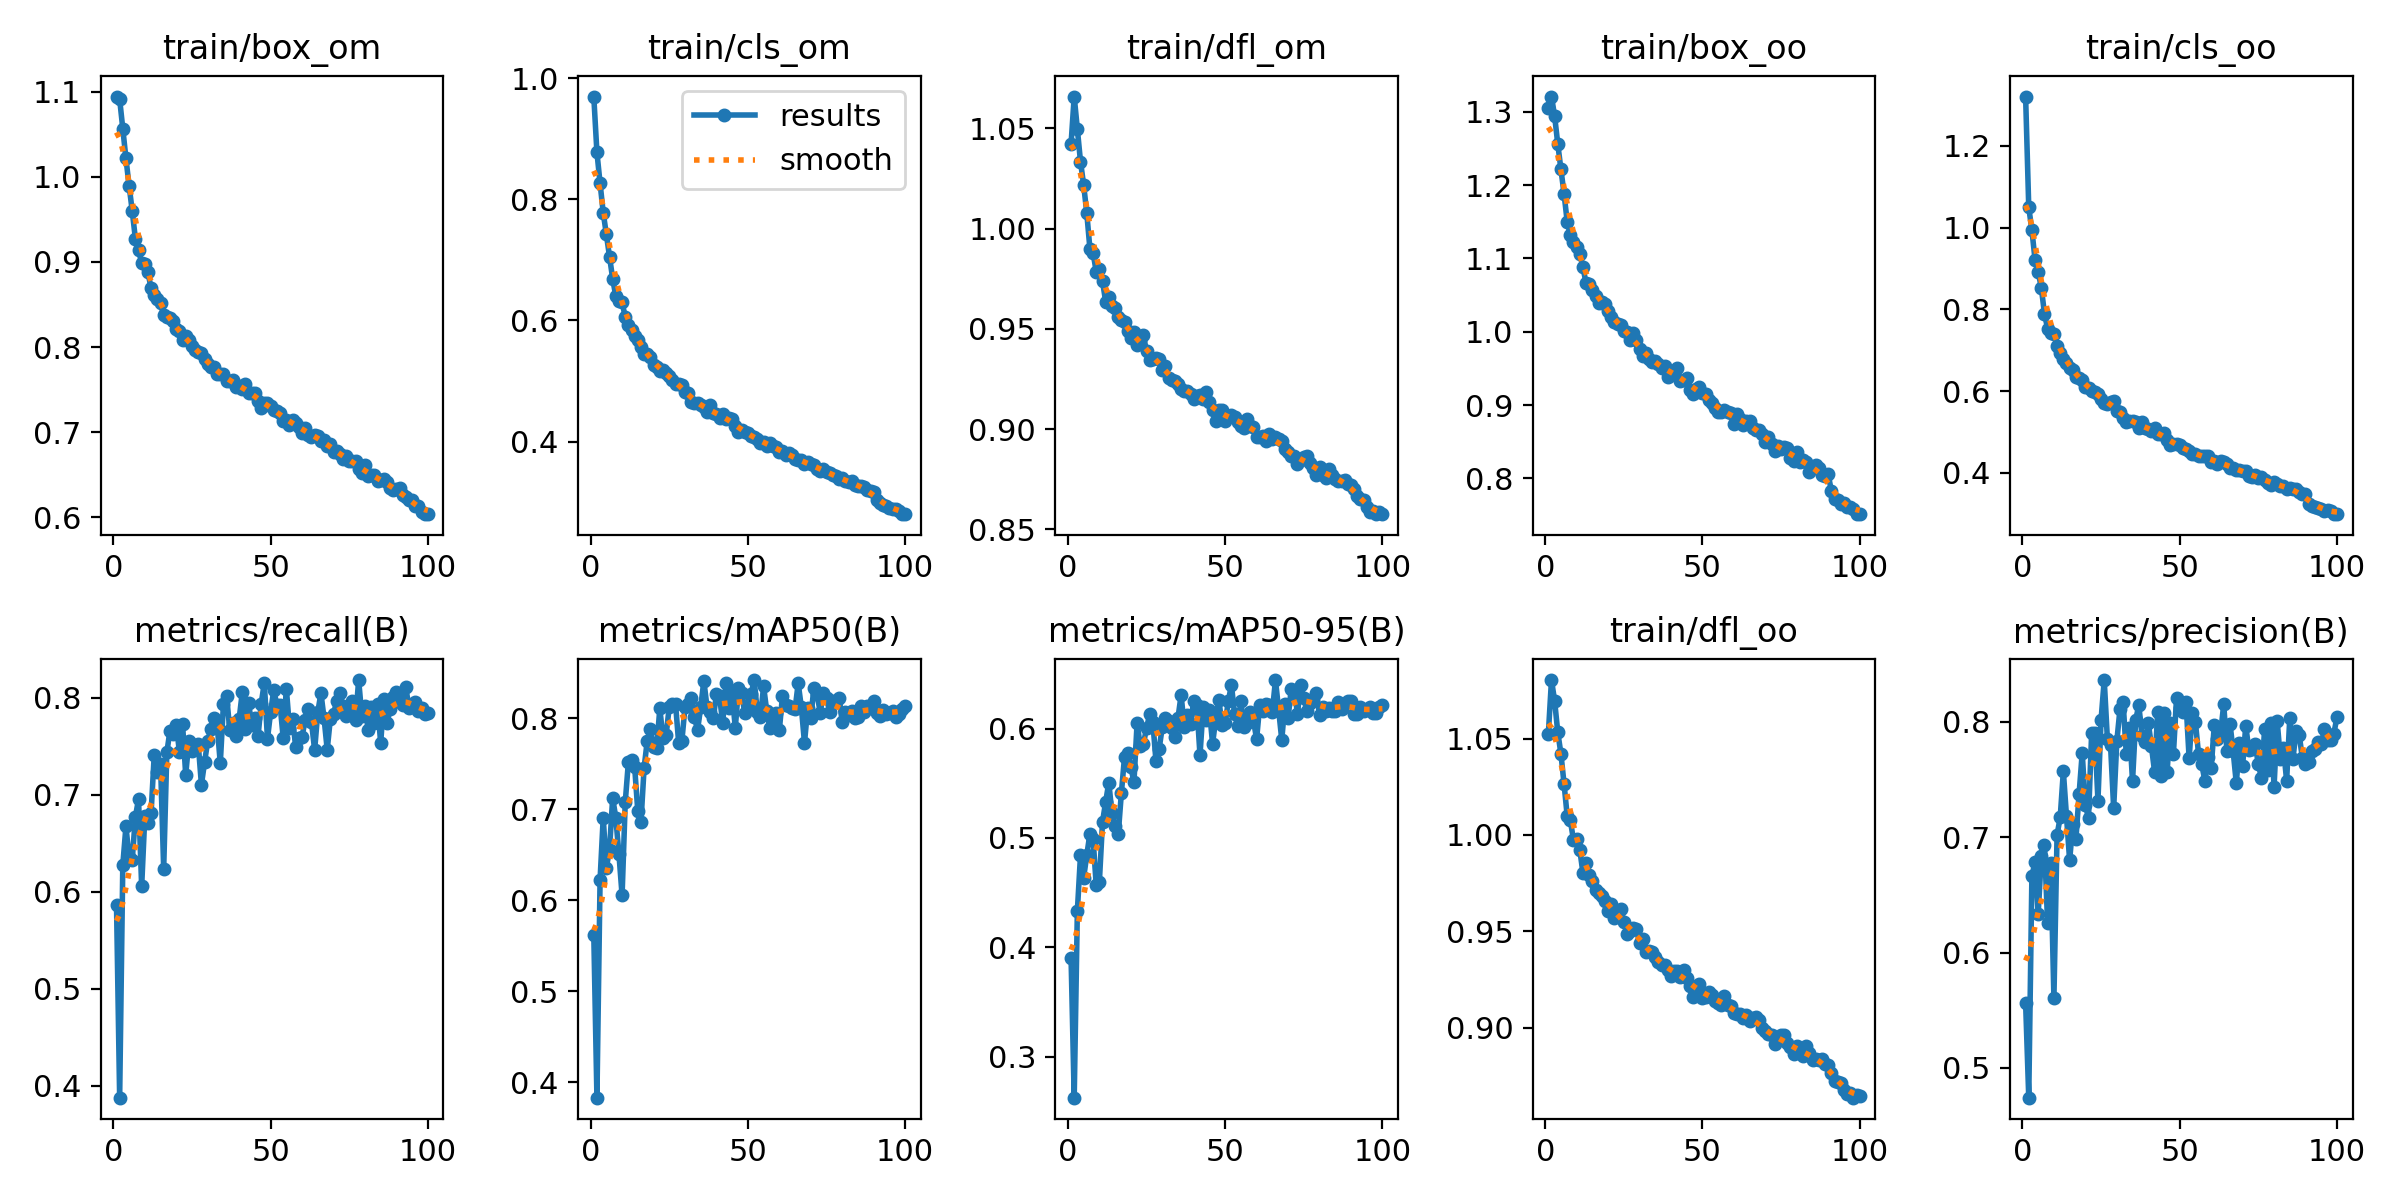

The file beside this chart, header and first rows:
epoch, train/box_om, train/cls_om, train/dfl_om, train/box_oo, train/cls_oo, train/dfl_oo, metrics/precision(B), metrics/recall(B), metrics/mAP50(B), metrics/mAP50-95(B), val/box_om, val/cls_om, val/dfl_om, val/box_oo, val/cls_oo, val/dfl_oo, lr/pg0, lr/pg1, lr/pg2
1, 1.094, 0.9696, 1.042, 1.305, 1.32, 1.052, 0.5564, 0.5871, 0.5624, 0.3907, 1.084, 1.219, 1.174, 1.166, 1.454, 1.198, 0.0004163, 0.0004163, 0.0004163
2, 1.091, 0.8773, 1.066, 1.321, 1.049, 1.08, 0.4742, 0.3879, 0.3833, 0.2626, 1.148, 1.104, 1.176, 1.227, 1.188, 1.195, 0.0008247, 0.0008247, 0.0008247
3, 1.056, 0.8266, 1.05, 1.294, 0.9935, 1.07, 0.6668, 0.6279, 0.6227, 0.4331, 1.043, 0.9201, 1.124, 1.122, 0.9893, 1.148, 0.001225, 0.001225, 0.001225
4, 1.021, 0.7778, 1.033, 1.256, 0.9211, 1.053, 0.6781, 0.6675, 0.6907, 0.4842, 1.13, 0.7688, 1.145, 1.227, 0.78, 1.184, 0.001213, 0.001213, 0.001213
5, 0.9895, 0.7421, 1.022, 1.222, 0.8914, 1.042, 0.6333, 0.6357, 0.6359, 0.4635, 1.026, 0.8156, 1.124, 1.096, 0.9459, 1.137, 0.001213, 0.001213, 0.001213
6, 0.9597, 0.7055, 1.008, 1.188, 0.8523, 1.026, 0.684, 0.6331, 0.6553, 0.4844, 1.039, 0.7904, 1.129, 1.105, 0.772, 1.143, 0.0012, 0.0012, 0.0012
7, 0.9273, 0.6692, 0.9898, 1.15, 0.7892, 1.01, 0.6931, 0.6773, 0.7125, 0.5039, 0.9963, 0.7526, 1.105, 1.079, 0.7566, 1.119, 0.001188, 0.001188, 0.001188
8, 0.9134, 0.64, 0.9879, 1.132, 0.7527, 1.008, 0.6252, 0.6957, 0.6906, 0.4995, 1.022, 0.7461, 1.125, 1.095, 0.7888, 1.142, 0.001176, 0.001176, 0.001176
9, 0.8991, 0.6325, 0.9785, 1.122, 0.7426, 0.9974, 0.6777, 0.6057, 0.6506, 0.4567, 1.01, 0.7083, 1.103, 1.087, 0.7018, 1.126, 0.001163, 0.001163, 0.001163
10, 0.8972, 0.6298, 0.9797, 1.116, 0.7403, 0.9978, 0.5602, 0.678, 0.6055, 0.4598, 1.013, 0.7853, 1.105, 1.07, 0.7726, 1.121, 0.001151, 0.001151, 0.001151
11, 0.8876, 0.6061, 0.9737, 1.107, 0.7099, 0.9922, 0.7019, 0.6714, 0.7076, 0.5146, 1.024, 0.7045, 1.115, 1.094, 0.7186, 1.128, 0.001139, 0.001139, 0.001139
12, 0.8688, 0.5934, 0.9636, 1.088, 0.6937, 0.9804, 0.7173, 0.6815, 0.7517, 0.5329, 0.995, 0.7919, 1.105, 1.057, 0.9976, 1.126, 0.001126, 0.001126, 0.001126
13, 0.861, 0.5848, 0.9657, 1.066, 0.6796, 0.9852, 0.7571, 0.7417, 0.7538, 0.5506, 1.008, 0.7253, 1.129, 1.065, 0.7245, 1.139, 0.001114, 0.001114, 0.001114
14, 0.8561, 0.5752, 0.9615, 1.065, 0.6695, 0.9792, 0.718, 0.7233, 0.7462, 0.5226, 1.012, 0.7422, 1.119, 1.077, 0.7534, 1.135, 0.001102, 0.001102, 0.001102
15, 0.8513, 0.5681, 0.9606, 1.058, 0.6564, 0.976, 0.6799, 0.7321, 0.6977, 0.5112, 1.018, 0.7038, 1.123, 1.07, 0.7376, 1.135, 0.001089, 0.001089, 0.001089
16, 0.8373, 0.5565, 0.9557, 1.049, 0.6516, 0.9715, 0.7113, 0.6238, 0.6861, 0.5034, 1.028, 0.7655, 1.116, 1.086, 0.7847, 1.129, 0.001077, 0.001077, 0.001077
17, 0.8351, 0.5453, 0.9544, 1.039, 0.6355, 0.9696, 0.6986, 0.7439, 0.7453, 0.5411, 1.051, 0.7719, 1.131, 1.102, 0.7897, 1.146, 0.001064, 0.001064, 0.001064
18, 0.8339, 0.5441, 0.9532, 1.041, 0.6313, 0.9684, 0.7373, 0.7663, 0.7753, 0.574, 0.9942, 0.8135, 1.092, 1.056, 0.8622, 1.11, 0.001052, 0.001052, 0.001052
19, 0.8306, 0.5404, 0.949, 1.038, 0.6264, 0.9659, 0.773, 0.7633, 0.7883, 0.5777, 1.018, 0.6517, 1.127, 1.093, 0.6603, 1.147, 0.00104, 0.00104, 0.00104
20, 0.8211, 0.5259, 0.9452, 1.028, 0.6107, 0.9606, 0.7275, 0.7722, 0.7684, 0.5647, 0.9705, 0.7038, 1.087, 1.037, 0.7258, 1.109, 0.001027, 0.001027, 0.001027
21, 0.8188, 0.5225, 0.9482, 1.021, 0.6075, 0.9641, 0.717, 0.7446, 0.7675, 0.5511, 0.9923, 0.7218, 1.105, 1.055, 0.7555, 1.124, 0.001015, 0.001015, 0.001015
22, 0.8082, 0.5171, 0.9421, 1.014, 0.6, 0.9567, 0.7903, 0.7733, 0.8108, 0.6052, 0.9357, 0.7114, 1.074, 0.9956, 0.7321, 1.085, 0.001002, 0.001002, 0.001002
23, 0.8128, 0.5177, 0.9443, 1.011, 0.5982, 0.9595, 0.7907, 0.7207, 0.7779, 0.584, 0.9756, 0.6883, 1.107, 1.038, 0.7032, 1.118, 0.0009901, 0.0009901, 0.0009901
24, 0.8088, 0.5132, 0.9467, 1.01, 0.5935, 0.9616, 0.7317, 0.7555, 0.7812, 0.5856, 0.9977, 0.7615, 1.103, 1.045, 0.819, 1.114, 0.0009778, 0.0009778, 0.0009778
25, 0.8014, 0.5082, 0.9388, 1, 0.5798, 0.9549, 0.802, 0.7458, 0.8126, 0.6006, 0.9815, 0.7086, 1.092, 1.029, 0.758, 1.105, 0.0009654, 0.0009654, 0.0009654
26, 0.7968, 0.5024, 0.9346, 1, 0.5717, 0.9486, 0.8362, 0.7515, 0.8152, 0.6129, 0.983, 0.7266, 1.107, 1.033, 0.7542, 1.115, 0.000953, 0.000953, 0.000953
27, 0.7939, 0.4951, 0.935, 0.9885, 0.5697, 0.95, 0.7853, 0.7521, 0.8155, 0.6058, 1, 0.7389, 1.114, 1.056, 0.7665, 1.127, 0.0009406, 0.0009406, 0.0009406
28, 0.7935, 0.4952, 0.9353, 0.9985, 0.5727, 0.9514, 0.7802, 0.7106, 0.7724, 0.5702, 0.9939, 0.6974, 1.11, 1.048, 0.7614, 1.127, 0.0009283, 0.0009283, 0.0009283
29, 0.7861, 0.4936, 0.9349, 0.9884, 0.5754, 0.9509, 0.7251, 0.7337, 0.7745, 0.5812, 0.9507, 0.7271, 1.09, 0.9981, 0.7839, 1.108, 0.0009159, 0.0009159, 0.0009159
30, 0.7806, 0.4823, 0.9297, 0.976, 0.5514, 0.944, 0.7831, 0.7556, 0.8119, 0.6012, 0.9611, 0.6753, 1.092, 1.014, 0.7271, 1.104, 0.0009035, 0.0009035, 0.0009035
31, 0.7765, 0.4802, 0.9313, 0.9674, 0.5498, 0.946, 0.8108, 0.7681, 0.8153, 0.6094, 0.9505, 0.6914, 1.089, 1.006, 0.734, 1.104, 0.0008911, 0.0008911, 0.0008911
32, 0.777, 0.4654, 0.9254, 0.9709, 0.5354, 0.9394, 0.8174, 0.7795, 0.8222, 0.6073, 0.9749, 0.6235, 1.099, 1.024, 0.6543, 1.109, 0.0008787, 0.0008787, 0.0008787
33, 0.7688, 0.4642, 0.9242, 0.9623, 0.525, 0.9395, 0.7725, 0.7724, 0.801, 0.6, 0.9724, 0.688, 1.087, 1.021, 0.7492, 1.102, 0.0008664, 0.0008664, 0.0008664
34, 0.768, 0.4637, 0.9242, 0.9586, 0.5261, 0.9393, 0.7949, 0.7326, 0.7871, 0.5919, 0.9654, 0.7449, 1.092, 1.021, 0.8405, 1.109, 0.000854, 0.000854, 0.000854
35, 0.7683, 0.4605, 0.9226, 0.9605, 0.5262, 0.9364, 0.7485, 0.7938, 0.8121, 0.6097, 0.9547, 0.6218, 1.095, 1.008, 0.6634, 1.106, 0.0008416, 0.0008416, 0.0008416
36, 0.7598, 0.4574, 0.9201, 0.9558, 0.5257, 0.9338, 0.8017, 0.8025, 0.841, 0.6307, 0.9557, 0.731, 1.093, 1.007, 0.7702, 1.106, 0.0008293, 0.0008293, 0.0008293
37, 0.7607, 0.4488, 0.9188, 0.9512, 0.5087, 0.9325, 0.8145, 0.7673, 0.8122, 0.6011, 0.964, 0.7462, 1.086, 1.02, 0.7858, 1.097, 0.0008169, 0.0008169, 0.0008169
38, 0.7613, 0.4599, 0.9192, 0.953, 0.5247, 0.9324, 0.7879, 0.7744, 0.8065, 0.6125, 0.9762, 0.6866, 1.106, 1.028, 0.7271, 1.119, 0.0008045, 0.0008045, 0.0008045
39, 0.7527, 0.4471, 0.9174, 0.9378, 0.5096, 0.93, 0.7823, 0.7608, 0.7998, 0.6037, 0.9558, 0.6626, 1.103, 1.008, 0.7236, 1.115, 0.0007921, 0.0007921, 0.0007921
40, 0.7544, 0.4453, 0.9152, 0.9416, 0.5076, 0.9268, 0.7994, 0.7783, 0.8266, 0.6256, 0.957, 0.7442, 1.087, 1.002, 0.8295, 1.099, 0.0007797, 0.0007797, 0.0007797
41, 0.751, 0.4394, 0.9164, 0.9464, 0.5018, 0.9296, 0.7791, 0.8063, 0.8239, 0.6211, 0.9451, 0.7231, 1.091, 0.9883, 0.7779, 1.104, 0.0007674, 0.0007674, 0.0007674
42, 0.7564, 0.4463, 0.917, 0.9501, 0.5092, 0.9295, 0.7569, 0.7678, 0.7942, 0.5755, 0.9796, 0.7685, 1.109, 1.035, 0.8943, 1.127, 0.000755, 0.000755, 0.000755
43, 0.7462, 0.438, 0.9148, 0.9335, 0.4957, 0.9264, 0.8086, 0.7951, 0.838, 0.6199, 0.9799, 0.6947, 1.109, 1.031, 0.744, 1.124, 0.0007426, 0.0007426, 0.0007426
44, 0.7458, 0.4396, 0.9183, 0.9345, 0.4961, 0.93, 0.7533, 0.7719, 0.8109, 0.6079, 0.9529, 0.7128, 1.092, 0.9982, 0.7825, 1.1, 0.0007302, 0.0007302, 0.0007302
45, 0.7465, 0.4374, 0.9134, 0.9367, 0.4979, 0.926, 0.8081, 0.7795, 0.8266, 0.6166, 0.9575, 0.6714, 1.086, 1.006, 0.7199, 1.094, 0.0007179, 0.0007179, 0.0007179
46, 0.7368, 0.4266, 0.9098, 0.9213, 0.4804, 0.9215, 0.7566, 0.7604, 0.7894, 0.5861, 0.972, 0.706, 1.091, 1.022, 0.7939, 1.103, 0.0007055, 0.0007055, 0.0007055
47, 0.7287, 0.4163, 0.904, 0.9157, 0.4677, 0.9159, 0.7991, 0.7941, 0.8327, 0.6088, 0.9641, 0.7389, 1.103, 1.019, 0.8012, 1.111, 0.0006931, 0.0006931, 0.0006931
48, 0.7341, 0.4185, 0.9095, 0.9219, 0.4712, 0.9217, 0.7722, 0.8156, 0.8273, 0.6263, 0.9631, 0.7637, 1.102, 1.011, 0.8202, 1.112, 0.0006808, 0.0006808, 0.0006808
49, 0.7347, 0.4168, 0.9096, 0.9247, 0.4708, 0.9225, 0.821, 0.7579, 0.8056, 0.6031, 0.9527, 0.7924, 1.087, 1.004, 0.8623, 1.099, 0.0006684, 0.0006684, 0.0006684
50, 0.731, 0.4142, 0.904, 0.9164, 0.4674, 0.9155, 0.8123, 0.7854, 0.8146, 0.6046, 0.9522, 0.7409, 1.083, 1.004, 0.812, 1.092, 0.000656, 0.000656, 0.000656
51, 0.7256, 0.4102, 0.9058, 0.9151, 0.4621, 0.9157, 0.8083, 0.8081, 0.8262, 0.625, 0.955, 0.7168, 1.083, 1.001, 0.778, 1.094, 0.0006436, 0.0006436, 0.0006436
52, 0.725, 0.4071, 0.9069, 0.9072, 0.4582, 0.9182, 0.8172, 0.7927, 0.8418, 0.6398, 0.9375, 0.7265, 1.09, 0.9817, 0.7998, 1.096, 0.0006312, 0.0006312, 0.0006312
53, 0.7224, 0.4042, 0.9061, 0.9026, 0.4537, 0.917, 0.7682, 0.7933, 0.8068, 0.6128, 0.9642, 0.7481, 1.098, 1.01, 0.8151, 1.105, 0.0006189, 0.0006189, 0.0006189
54, 0.7129, 0.3982, 0.9037, 0.8965, 0.4472, 0.9136, 0.8077, 0.759, 0.8017, 0.6024, 0.9805, 0.6528, 1.11, 1.026, 0.7239, 1.12, 0.0006065, 0.0006065, 0.0006065
55, 0.7143, 0.3987, 0.9015, 0.891, 0.4456, 0.9125, 0.7995, 0.8097, 0.8349, 0.6248, 0.9672, 0.6986, 1.098, 1.016, 0.766, 1.109, 0.0005941, 0.0005941, 0.0005941
56, 0.7087, 0.3935, 0.9006, 0.8906, 0.4413, 0.9117, 0.7719, 0.7693, 0.8076, 0.6013, 0.9473, 0.7848, 1.09, 0.9933, 0.8755, 1.101, 0.0005818, 0.0005818, 0.0005818
57, 0.7144, 0.3986, 0.9052, 0.8938, 0.442, 0.9163, 0.7632, 0.7782, 0.7891, 0.6049, 0.9295, 0.7431, 1.077, 0.9695, 0.8117, 1.085, 0.0005694, 0.0005694, 0.0005694
58, 0.7105, 0.3923, 0.9014, 0.8906, 0.4408, 0.9115, 0.749, 0.749, 0.8013, 0.6151, 0.9336, 0.7563, 1.083, 0.9769, 0.8255, 1.089, 0.000557, 0.000557, 0.000557
59, 0.7059, 0.3911, 0.9011, 0.889, 0.4415, 0.911, 0.7694, 0.7592, 0.8053, 0.6075, 0.944, 0.7381, 1.083, 0.9838, 0.8132, 1.094, 0.0005446, 0.0005446, 0.0005446
60, 0.6996, 0.3825, 0.8959, 0.8746, 0.427, 0.9077, 0.7601, 0.76, 0.7867, 0.5903, 0.9574, 0.7389, 1.084, 1.005, 0.8351, 1.096, 0.0005322, 0.0005322, 0.0005322
... 40 more rows
